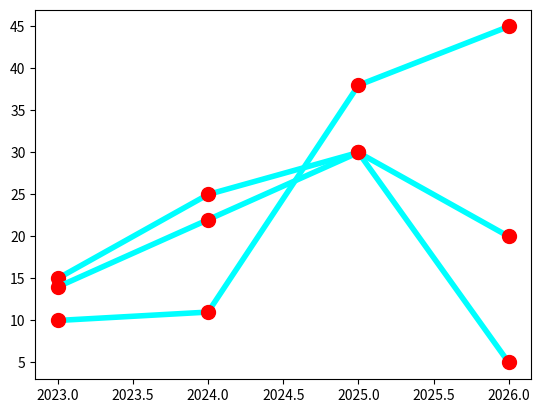

Here is the Python script that generated this plot:
#continueing from previous file

import matplotlib.pyplot as plt
import numpy as np

# print(matplotlib.__version__) #version 3.10.6

x = np.array([2023, 2024, 2025, 2026])
y1 = np.array([15, 25, 30, 20]) #student in a class
y2 = np.array([10, 11, 38, 45])
y3 = np.array([14, 22, 30, 5])


    # constantly inputting the marker. color width etc. took way to long time. so we create a dictionary
    # meaning this has become our default and this cant be changed. or else we have to create a new dictonary
line_style = dict(marker=".", #marker sets a custom string to a breaking point on your plot (you can find more online "matplotlib.marker")
                  markersize=20, #"ms" works too.
                  markerfacecolor="red", #You can also use "mfc". But choose between name. RGB value or hexodimal values or HSL values
                  markeredgecolor="red", #this is for the edges around the marker
                  linestyle="solid", #you can also set the style to "None" for no line
                  linewidth=4,
                  color="cyan") #line color)
#Or lets say u want to change color. remove color from above. and insert them seperatly before the dictionary

plt.plot(x, y1, **line_style)

    #what if we cant more line ?
plt.plot(x, y2, **line_style)
plt.plot(x, y3, **line_style)


plt.show()

